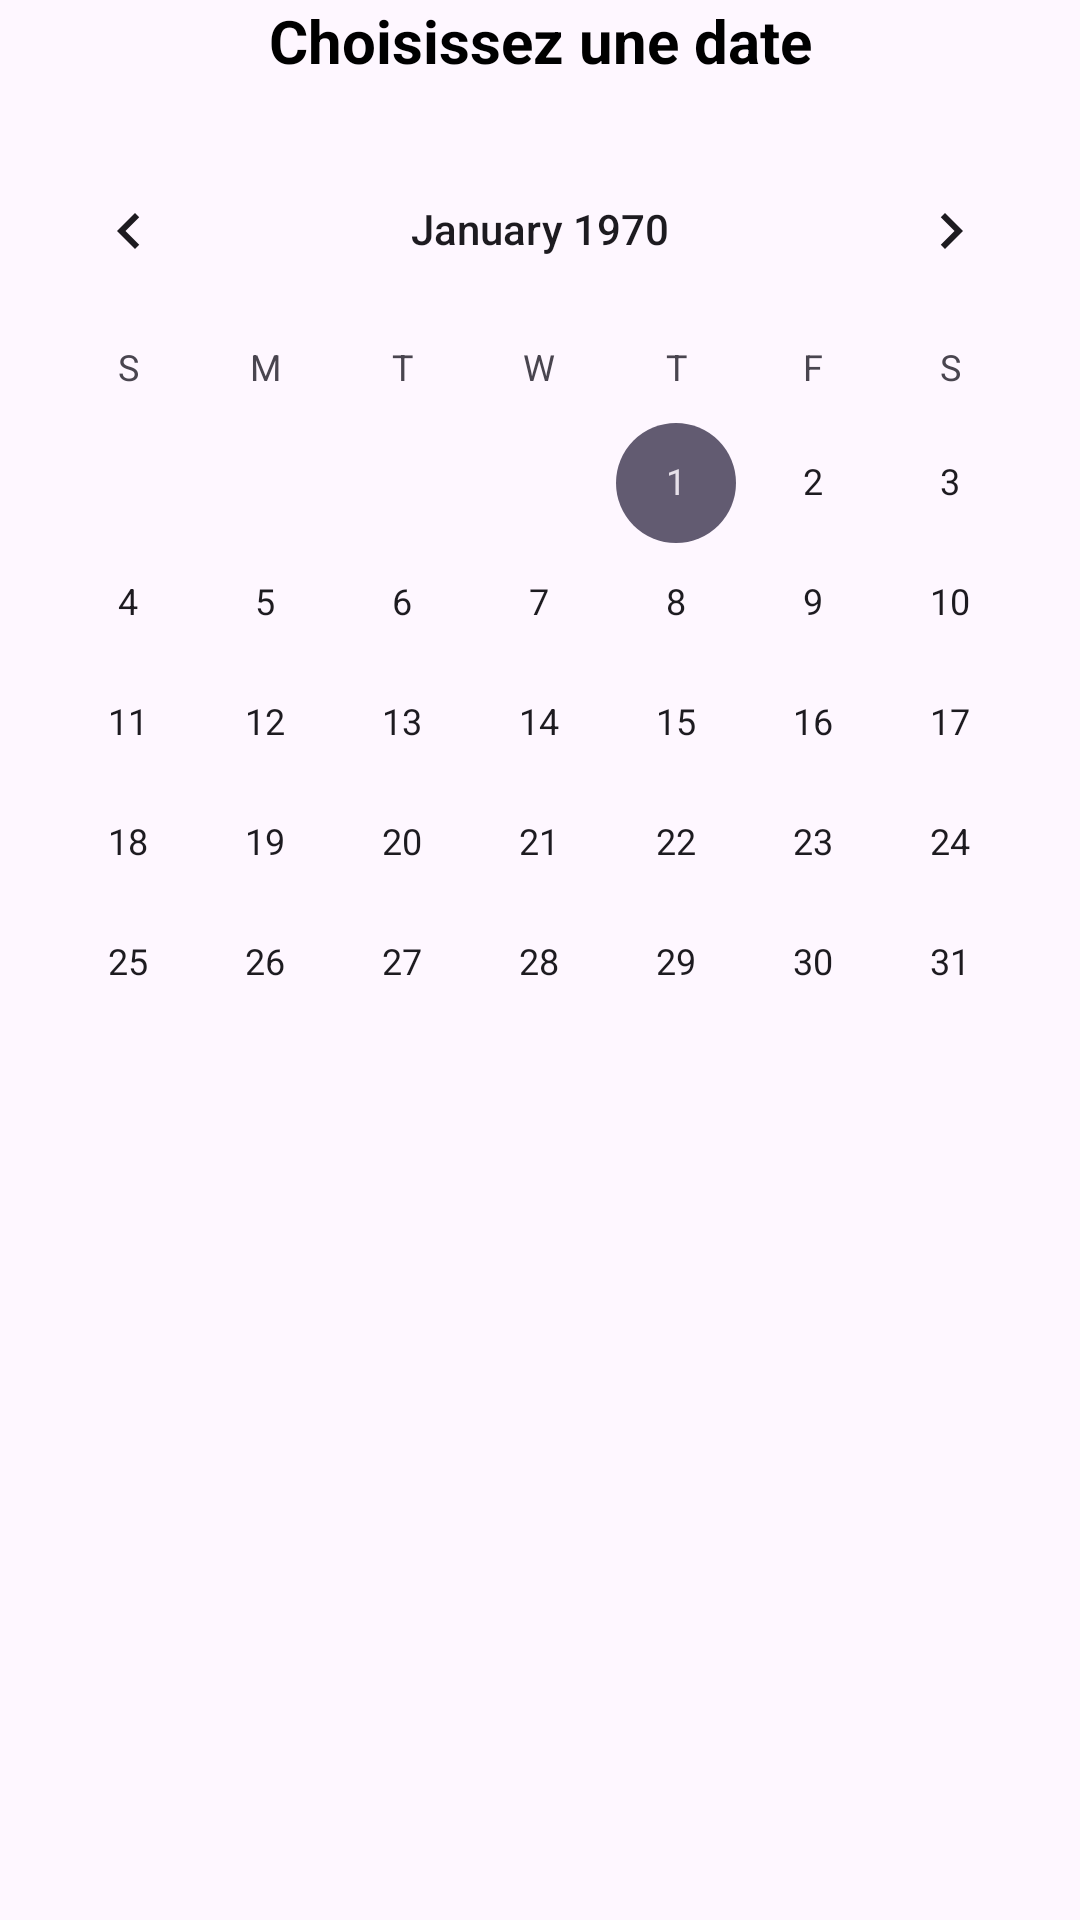

Reconstruct the res/layout file that produces this screen, plus the resources it refers to.
<!-- AndroidManifest.xml: application theme Theme.TP_mobile -->
<!-- res/layout/fragment_reservations.xml -->
<?xml version="1.0" encoding="utf-8"?>
<androidx.constraintlayout.widget.ConstraintLayout
    xmlns:android="http://schemas.android.com/apk/res/android"
    xmlns:app="http://schemas.android.com/apk/res-auto"
    xmlns:tools="http://schemas.android.com/tools"
    android:layout_width="match_parent"
    android:layout_height="match_parent"
    tools:context=".ui.reservations.ReservationsFragment">

    <CalendarView
        android:id="@+id/calendarView"
        android:layout_width="0dp"
        android:layout_height="400dp"
        android:layout_marginTop="16dp"
        app:layout_constraintStart_toStartOf="parent"
        app:layout_constraintEnd_toEndOf="parent"
        app:layout_constraintTop_toBottomOf="@id/choose_date"
        android:layout_marginBottom="16dp"
        android:layout_alignParentStart="true" />

    <androidx.recyclerview.widget.RecyclerView
        android:id="@+id/availableTimeSlots"
        android:layout_width="match_parent"
        android:layout_height="wrap_content"
        android:layout_marginStart="16dp"
        android:layout_marginBottom="100dp"
        android:orientation="vertical"
        app:layoutManager="androidx.recyclerview.widget.GridLayoutManager"
        app:spanCount="2"
        android:layout_marginEnd="16dp"
        tools:listitem="@layout/item_time_slot"
        app:layout_constraintTop_toBottomOf="@id/calendarView"
        app:layout_constraintStart_toStartOf="parent"
        app:layout_constraintEnd_toEndOf="parent"
        app:layout_constraintBottom_toBottomOf="parent"

        android:scrollbars="vertical"/>


    <TextView
        android:id="@+id/choose_date"
        android:layout_width="match_parent"
        android:layout_height="wrap_content"
        android:text="@string/choose_date"
        app:layout_constraintTop_toTopOf="parent"
        app:layout_constraintStart_toStartOf="parent"
        android:textSize="20sp"
        android:textAlignment="center"
        android:textStyle="bold"
        android:layout_marginBottom="20dp"
        android:textColor="@color/black"/>

</androidx.constraintlayout.widget.ConstraintLayout>
<!-- res/layout/item_time_slot.xml (included above) -->
<?xml version="1.0" encoding="utf-8"?>
<androidx.constraintlayout.widget.ConstraintLayout xmlns:android="http://schemas.android.com/apk/res/android"
    xmlns:app="http://schemas.android.com/apk/res-auto"
    xmlns:tools="http://schemas.android.com/tools"
    android:layout_width="match_parent"
    android:layout_height="80dp">
    <com.google.android.material.card.MaterialCardView
        android:id="@+id/item_slot_container"
        android:layout_width="match_parent"
        android:layout_height="match_parent"
        android:layout_marginVertical="2dp"
        android:layout_marginHorizontal="5dp"
        app:cardCornerRadius="12dp"
        app:cardElevation="1dp"
        app:cardBackgroundColor="@android:color/white">
        <LinearLayout
            android:layout_width="match_parent"
            android:layout_height="match_parent"
            android:orientation="vertical"
            android:gravity="center">

            <LinearLayout
                android:layout_width="wrap_content"
                android:layout_height="wrap_content"
                android:orientation="horizontal">
                <ImageView
                    android:layout_width="28dp"
                    android:layout_height="28dp"
                    android:src="@drawable/icon_time"/>

                <TextView
                    android:id="@+id/time_slot_text"
                    android:layout_width="wrap_content"
                    android:layout_height="wrap_content"
                    android:layout_marginStart="5dp"
                    android:textStyle="bold"
                    tools:text="14:00 - 15:00"
                    android:textSize="16dp"
                    android:layout_gravity="center"
                    />
            </LinearLayout>

            <LinearLayout
                android:layout_width="wrap_content"
                android:layout_height="wrap_content"
                android:layout_marginTop="5dp"
                android:orientation="horizontal">
                <ImageView
                    android:layout_width="28dp"
                    android:layout_height="28dp"
                    android:src="@drawable/icon_power"/>

                <TextView
                    android:id="@+id/wattage_text"
                    android:layout_width="wrap_content"
                    android:layout_height="wrap_content"
                    android:layout_marginStart="5dp"
                    android:textStyle="bold"
                    tools:text="1000/1500W"
                    android:textSize="16dp"
                    android:layout_gravity="center"
                    />
            </LinearLayout>





        </LinearLayout>

    </com.google.android.material.card.MaterialCardView>

</androidx.constraintlayout.widget.ConstraintLayout>
<!-- resources referenced by this layout -->
<resources>
  <color name="black">#FF000000</color>
  <!-- drawable icon_power (drawable) -->
  <vector xmlns:android="http://schemas.android.com/apk/res/android" android:height="24dp" android:viewportHeight="24" android:viewportWidth="24" android:width="24dp">
        
      <path android:fillColor="#000000" android:pathData="M7.493,22.862a1,1 0,0 0,1.244 -0.186l11,-12A1,1 0,0 0,19 9H13.133l0.859,-6.876a1,1 0,0 0,-1.8 -0.712l-8,11A1,1 0,0 0,5 14H9.612l-2.56,7.684A1,1 0,0 0,7.493 22.862ZM6.964,12l4.562,-6.273 -0.518,4.149A1,1 0,0 0,12 11h4.727l-6.295,6.867 1.516,-4.551A1,1 0,0 0,11 12Z"/>
      
  </vector>
  <!-- drawable icon_time (drawable) -->
  <vector xmlns:android="http://schemas.android.com/apk/res/android" android:height="24dp" android:viewportHeight="24" android:viewportWidth="24" android:width="24dp">
        
      <path android:fillColor="#0F1729" android:fillType="evenOdd" android:pathData="M12,4C7.582,4 4,7.582 4,12C4,16.418 7.582,20 12,20C16.418,20 20,16.418 20,12C20,7.582 16.418,4 12,4ZM2,12C2,6.477 6.477,2 12,2C17.523,2 22,6.477 22,12C22,17.523 17.523,22 12,22C6.477,22 2,17.523 2,12ZM11.828,6.757C12.381,6.757 12.828,7.205 12.828,7.757V12.724L16.355,14.065C16.872,14.262 17.131,14.839 16.935,15.355C16.739,15.872 16.161,16.131 15.645,15.935L11.473,14.349C11.085,14.201 10.828,13.829 10.828,13.414V7.757C10.828,7.205 11.276,6.757 11.828,6.757Z"/>
      
  </vector>
  <string name="choose_date">Choisissez une date</string>
  <style name="Theme.TP_mobile" parent="Base.Theme.TP_mobile" />
  <style name="Base.Theme.TP_mobile" parent="Theme.Material3.DayNight.NoActionBar">
          
          
      </style>
</resources>
